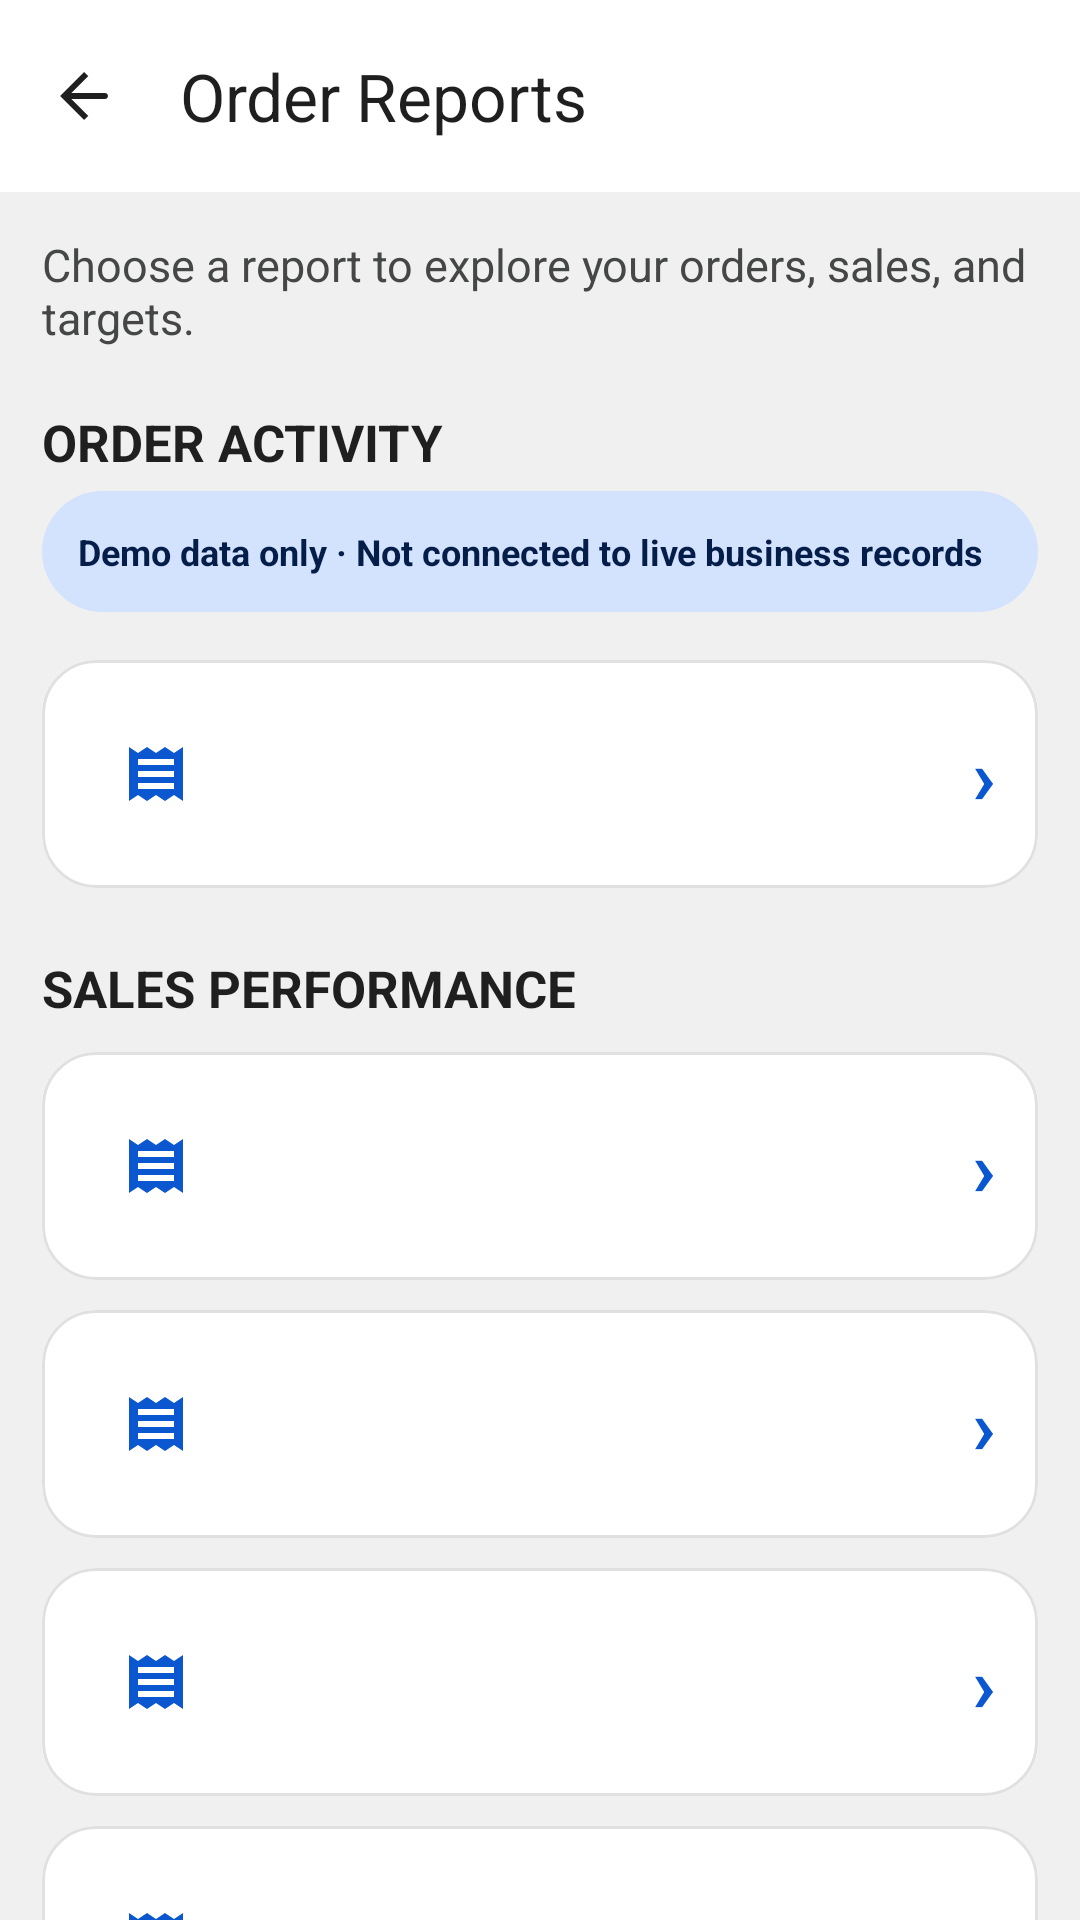

Reconstruct the res/layout file that produces this screen, plus the resources it refers to.
<!-- AndroidManifest.xml: application theme Theme.OrderPro -->
<!-- res/layout/fragment_order_reports.xml -->
<?xml version="1.0" encoding="utf-8"?>
<LinearLayout xmlns:android="http://schemas.android.com/apk/res/android"
    xmlns:app="http://schemas.android.com/apk/res-auto"
    android:layout_width="match_parent"
    android:layout_height="match_parent"
    android:background="@color/background_light"
    android:orientation="vertical">

    <com.google.android.material.appbar.MaterialToolbar
        android:id="@+id/reportsToolbar"
        android:layout_width="match_parent"
        android:layout_height="?attr/actionBarSize"
        android:background="@color/surface_light"
        app:navigationIcon="@drawable/ic_arrow_back"
        app:title="@string/order_reports"
        app:titleTextColor="@color/on_surface_light" />

    <androidx.core.widget.NestedScrollView
        android:layout_width="match_parent"
        android:layout_height="0dp"
        android:layout_weight="1"
        android:fillViewport="true">

        <LinearLayout
            android:id="@+id/reportsContent"
            android:layout_width="match_parent"
            android:layout_height="wrap_content"
            android:orientation="vertical"
            android:padding="@dimen/screen_padding">

            <TextView
                android:layout_width="match_parent"
                android:layout_height="wrap_content"
                android:text="@string/order_reports_intro"
                android:textColor="@color/on_surface_variant_light"
                android:textSize="15sp" />

            <TextView
                android:layout_width="match_parent"
                android:layout_height="wrap_content"
                android:layout_marginTop="20dp"
                android:text="@string/order_report_activity"
                android:textColor="@color/on_surface_light"
                android:textSize="17sp"
                android:textStyle="bold" />

            <TextView
                android:layout_width="match_parent"
                android:layout_height="wrap_content"
                android:layout_marginTop="5dp"
                android:background="@drawable/shape_rounded_badge"
                android:backgroundTint="@color/google_blue_container"
                android:padding="12dp"
                android:text="@string/demo_data_notice"
                android:textColor="@color/on_google_blue_container"
                android:textSize="12sp"
                android:textStyle="bold" />

            <com.google.android.material.card.MaterialCardView
                android:id="@+id/reportDailyInvoice"
                style="@style/Widget.Material3.CardView.Outlined"
                android:layout_width="match_parent"
                android:layout_height="wrap_content"
                android:layout_marginTop="16dp"
                android:clickable="true"
                android:focusable="true"
                app:cardBackgroundColor="@color/surface_light"
                app:cardCornerRadius="@dimen/card_corner_radius_expressive"
                app:cardElevation="0dp"
                app:rippleColor="@color/google_blue_container"
                app:strokeColor="@color/outline_light"
                app:strokeWidth="1dp">

                <include layout="@layout/item_order_report_card"
                    android:tag="@string/daily_invoice" />
            </com.google.android.material.card.MaterialCardView>

            <TextView
                android:layout_width="match_parent"
                android:layout_height="wrap_content"
                android:layout_marginTop="22dp"
                android:text="@string/order_report_performance"
                android:textColor="@color/on_surface_light"
                android:textSize="17sp"
                android:textStyle="bold" />

            <com.google.android.material.card.MaterialCardView
                android:id="@+id/reportActualSales"
                style="@style/Widget.Material3.CardView.Outlined"
                android:layout_width="match_parent"
                android:layout_height="wrap_content"
                android:layout_marginTop="10dp"
                android:clickable="true"
                android:focusable="true"
                app:cardBackgroundColor="@color/surface_light"
                app:cardCornerRadius="@dimen/card_corner_radius_expressive"
                app:cardElevation="0dp"
                app:rippleColor="@color/google_blue_container"
                app:strokeColor="@color/outline_light"
                app:strokeWidth="1dp">

                <include layout="@layout/item_order_report_card"
                    android:tag="@string/actual_sales" />
            </com.google.android.material.card.MaterialCardView>

            <com.google.android.material.card.MaterialCardView
                android:id="@+id/reportCustomerSales"
                style="@style/Widget.Material3.CardView.Outlined"
                android:layout_width="match_parent"
                android:layout_height="wrap_content"
                android:layout_marginTop="10dp"
                android:clickable="true"
                android:focusable="true"
                app:cardBackgroundColor="@color/surface_light"
                app:cardCornerRadius="@dimen/card_corner_radius_expressive"
                app:cardElevation="0dp"
                app:rippleColor="@color/google_blue_container"
                app:strokeColor="@color/outline_light"
                app:strokeWidth="1dp">

                <include layout="@layout/item_order_report_card"
                    android:tag="@string/customer_sales" />
            </com.google.android.material.card.MaterialCardView>

            <com.google.android.material.card.MaterialCardView
                android:id="@+id/reportProductSales"
                style="@style/Widget.Material3.CardView.Outlined"
                android:layout_width="match_parent"
                android:layout_height="wrap_content"
                android:layout_marginTop="10dp"
                android:clickable="true"
                android:focusable="true"
                app:cardBackgroundColor="@color/surface_light"
                app:cardCornerRadius="@dimen/card_corner_radius_expressive"
                app:cardElevation="0dp"
                app:rippleColor="@color/google_blue_container"
                app:strokeColor="@color/outline_light"
                app:strokeWidth="1dp">

                <include layout="@layout/item_order_report_card"
                    android:tag="@string/product_sales" />
            </com.google.android.material.card.MaterialCardView>

            <com.google.android.material.card.MaterialCardView
                android:id="@+id/reportComparison"
                style="@style/Widget.Material3.CardView.Outlined"
                android:layout_width="match_parent"
                android:layout_height="wrap_content"
                android:layout_marginTop="10dp"
                android:clickable="true"
                android:focusable="true"
                app:cardBackgroundColor="@color/surface_light"
                app:cardCornerRadius="@dimen/card_corner_radius_expressive"
                app:cardElevation="0dp"
                app:rippleColor="@color/google_blue_container"
                app:strokeColor="@color/outline_light"
                app:strokeWidth="1dp">

                <include layout="@layout/item_order_report_card"
                    android:tag="@string/sales_comparison" />
            </com.google.android.material.card.MaterialCardView>

            <TextView
                android:layout_width="match_parent"
                android:layout_height="wrap_content"
                android:layout_marginTop="22dp"
                android:text="@string/order_report_targets"
                android:textColor="@color/on_surface_light"
                android:textSize="17sp"
                android:textStyle="bold" />

            <com.google.android.material.card.MaterialCardView
                android:id="@+id/reportSalesTarget"
                style="@style/Widget.Material3.CardView.Outlined"
                android:layout_width="match_parent"
                android:layout_height="wrap_content"
                android:layout_marginTop="10dp"
                android:layout_marginBottom="20dp"
                android:clickable="true"
                android:focusable="true"
                app:cardBackgroundColor="@color/surface_light"
                app:cardCornerRadius="@dimen/card_corner_radius_expressive"
                app:cardElevation="0dp"
                app:rippleColor="@color/google_blue_container"
                app:strokeColor="@color/outline_light"
                app:strokeWidth="1dp">

                <include layout="@layout/item_order_report_card"
                    android:tag="@string/target_status_report" />
            </com.google.android.material.card.MaterialCardView>
        </LinearLayout>
    </androidx.core.widget.NestedScrollView>
</LinearLayout>
<!-- res/layout/item_order_report_card.xml (included above) -->
<?xml version="1.0" encoding="utf-8"?>
<LinearLayout xmlns:android="http://schemas.android.com/apk/res/android"
    xmlns:app="http://schemas.android.com/apk/res-auto"
    android:layout_width="match_parent"
    android:layout_height="wrap_content"
    android:gravity="center_vertical"
    android:orientation="horizontal"
    android:padding="@dimen/card_padding">

    
    <FrameLayout
        android:layout_width="48dp"
        android:layout_height="48dp"
        android:layout_marginEnd="14dp"
        android:background="@drawable/shape_circle_primary_container">

        <ImageView
            android:layout_width="24dp"
            android:layout_height="24dp"
            android:layout_gravity="center"
            android:contentDescription="@null"
            android:src="@drawable/ic_receipt"
            app:tint="@color/google_blue" />
    </FrameLayout>

    <LinearLayout
        android:layout_width="0dp"
        android:layout_height="wrap_content"
        android:layout_weight="1"
        android:orientation="vertical">

        <TextView
            android:id="@+id/reportTitle"
            android:layout_width="match_parent"
            android:layout_height="wrap_content"
            android:ellipsize="end"
            android:maxLines="1"
            android:textColor="@color/on_surface_light"
            android:textSize="16sp"
            android:textStyle="bold" />

        <TextView
            android:id="@+id/reportDescription"
            android:layout_width="match_parent"
            android:layout_height="wrap_content"
            android:layout_marginTop="4dp"
            android:ellipsize="end"
            android:maxLines="2"
            android:lineSpacingExtra="1dp"
            android:textColor="@color/on_surface_variant_light"
            android:textSize="13sp" />
    </LinearLayout>

    <TextView
        android:layout_width="wrap_content"
        android:layout_height="wrap_content"
        android:layout_marginStart="10dp"
        android:text="›"
        android:textColor="@color/google_blue"
        android:textSize="26sp"
        android:textStyle="bold" />
</LinearLayout>
<!-- resources referenced by this layout -->
<resources>
  <color name="background_light">#EEF2F1F1</color>
  <color name="google_blue">#0B57D0</color>
  <color name="google_blue_container">#D3E3FD</color>
  <color name="on_google_blue_container">#041E49</color>
  <color name="on_surface_light">#1F1F1F</color>
  <color name="on_surface_variant_light">#444746</color>
  <color name="outline_light">#E0E0E0</color>
  <color name="surface_light">#FFFFFF</color>
  <dimen name="card_corner_radius_expressive">18dp</dimen>
  <dimen name="card_padding">14dp</dimen>
  <dimen name="screen_padding">14dp</dimen>
  <!-- drawable ic_arrow_back (drawable) -->
  <vector xmlns:android="http://schemas.android.com/apk/res/android"
      android:width="24dp"
      android:height="24dp"
      android:viewportWidth="24"
      android:viewportHeight="24">
      <path
          android:fillColor="#FF1F1F1F"
          android:pathData="M20,12c0,0.55 -0.45,1 -1,1H7.83l5.59,5.59L12,20l-8,-8 8,-8 1.41,1.41L7.83,11H19c0.55,0 1,0.45 1,1z" />
  </vector>
  <!-- drawable ic_receipt (drawable) -->
  <vector xmlns:android="http://schemas.android.com/apk/res/android"
      android:width="24dp"
      android:height="24dp"
      android:viewportWidth="24"
      android:viewportHeight="24">
      <path
          android:fillColor="#FF000000"
          android:pathData="M18,17H6v-2h12v2zM18,13H6v-2h12v2zM18,9H6V7h12v2zM3,3v18l3,-2 3,2 3,-2 3,2 3,-2 3,2V3l-3,2 -3,-2 -3,2 -3,-2 -3,2 -3,-2z"/>
  </vector>
  <!-- drawable shape_rounded_badge (drawable) -->
  <?xml version="1.0" encoding="utf-8"?>
  <shape xmlns:android="http://schemas.android.com/apk/res/android"
      android:shape="rectangle">
      <corners android:radius="@dimen/badge_corner_radius" />
      <solid android:color="@color/trend_positive_green_bg" />
  </shape>
  <string name="actual_sales">Actual Sales</string>
  <string name="customer_sales">Customer-wise Sales</string>
  <string name="daily_invoice">Daily Invoices</string>
  <string name="demo_data_notice">Demo data only · Not connected to live business records</string>
  <string name="order_report_activity">ORDER ACTIVITY</string>
  <string name="order_report_performance">SALES PERFORMANCE</string>
  <string name="order_report_targets">TARGETS</string>
  <string name="order_reports">Order Reports</string>
  <string name="order_reports_intro">Choose a report to explore your orders, sales, and targets.</string>
  <string name="product_sales">Product-wise Sales</string>
  <string name="sales_comparison">Sales Comparison</string>
  <string name="target_status_report">Target Status Report</string>
  <dimen name="badge_corner_radius">100dp</dimen>
  <color name="trend_positive_green_bg">#E6F4EA</color>
  <color name="tonal_surface_light">#F3F6FC</color>
  <style name="ShapeAppearance.OrderPro.SmallComponent" parent="ShapeAppearance.Material3.Corner.Small">
          <item name="cornerSize">10dp</item>
      </style>
  <style name="ShapeAppearance.OrderPro.MediumComponent" parent="ShapeAppearance.Material3.Corner.Medium">
          <item name="cornerSize">18dp</item>
      </style>
  <style name="ShapeAppearance.OrderPro.LargeComponent" parent="ShapeAppearance.Material3.Corner.Large">
          <item name="cornerSize">24dp</item>
      </style>
</resources>
